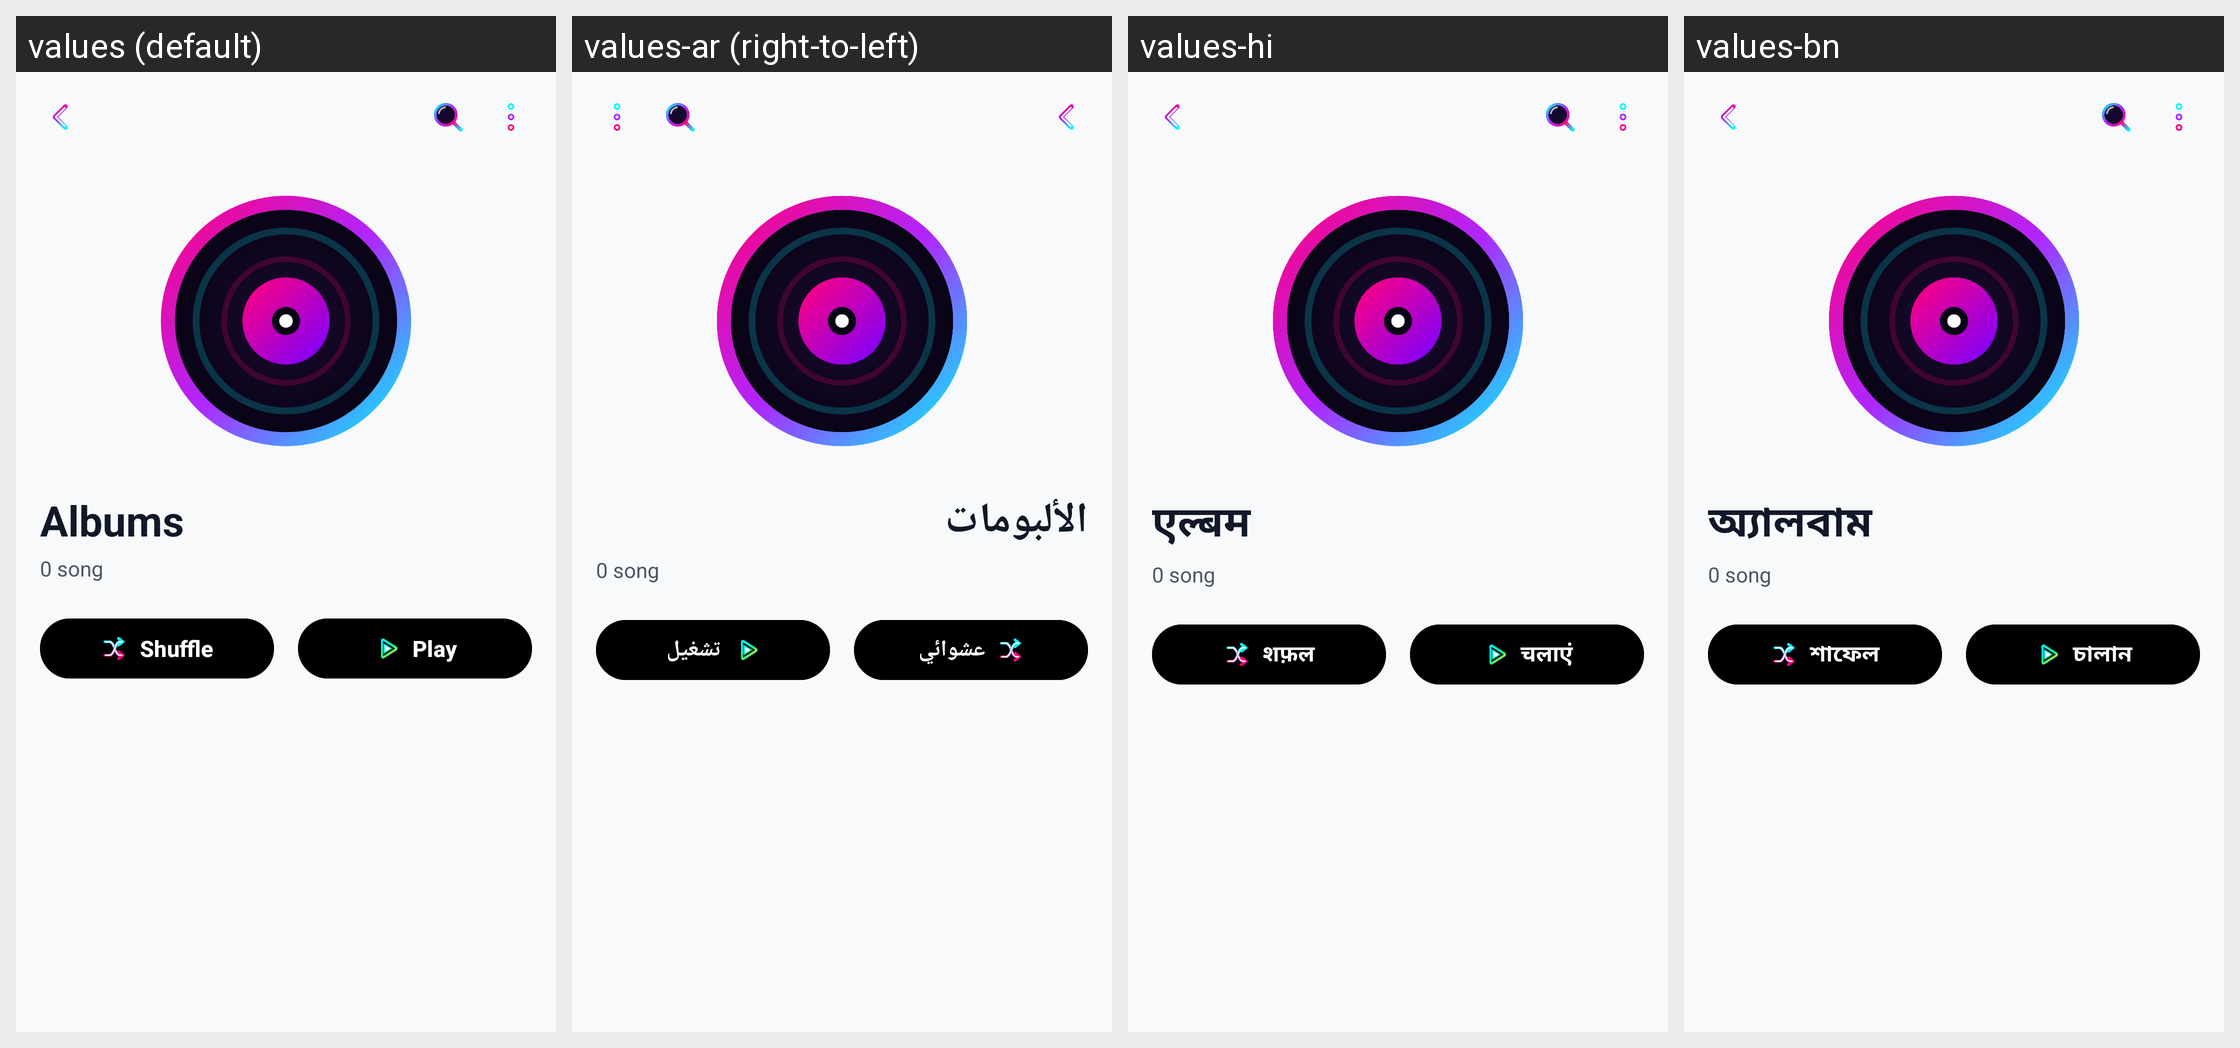

This grid shows one Android layout under several languages. Give, for every string resource on the screen, its name, the default text and each shown locale's text.
Android screen res/layout/fragment_album_songs.xml rendered under 4 locales, left to right: values (default), values-ar (right-to-left), values-hi, values-bn. Device: Nexus 5 (rendered at 1080×1920; each locale shown at half size, 540×960, under a caption strip naming it); theme Theme.MusicPlayerApp.
Other locales in the repository, not shown: values-cs, values-de, values-es, values-fa, values-fr, values-id, values-it, values-ja, values-ko, values-ms, values-pl, values-pt, values-ru, values-sv, values-th, values-tr, values-uk, values-vi, values-zh-rCN, values-zh-rTW.
Strings drawn on this screen, with the default value and each locale's value (text and hints the layout hard-codes, and strings that could not be matched under every locale, appear in the picture but are not listed):

tab_albums
  values: Albums
  values-ar: الألبومات
  values-hi: एल्बम
  values-bn: অ্যালবাম

btn_shuffle
  values: Shuffle
  values-ar: عشوائي
  values-hi: शफ़ल
  values-bn: শাফেল

btn_play
  values: Play
  values-ar: تشغيل
  values-hi: चलाएं
  values-bn: চালান
